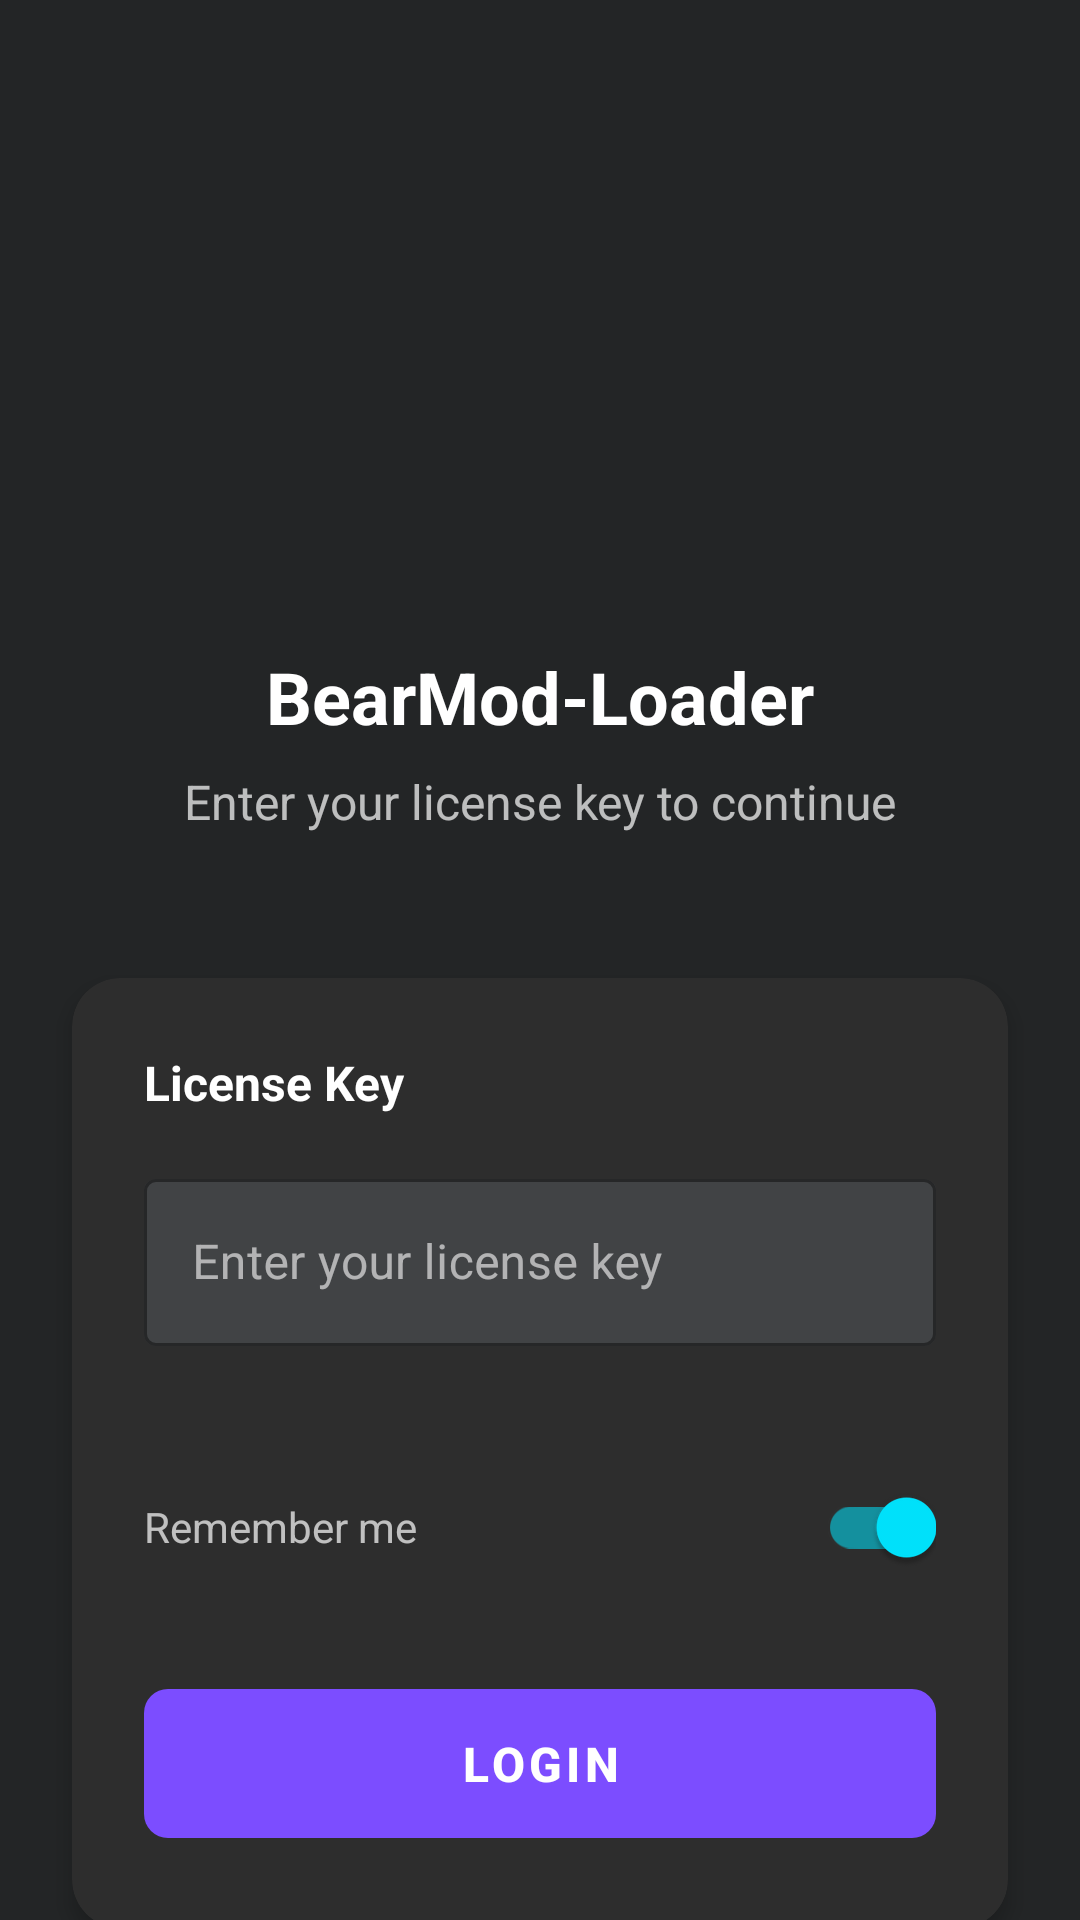

Reconstruct the res/layout file that produces this screen, plus the resources it refers to.
<!-- AndroidManifest.xml: activity theme Theme.BearLoader.NoActionBar -->
<!-- res/layout/activity_login.xml -->
<?xml version="1.0" encoding="utf-8"?>
<androidx.constraintlayout.widget.ConstraintLayout xmlns:android="http://schemas.android.com/apk/res/android"
    xmlns:app="http://schemas.android.com/apk/res-auto"
    xmlns:tools="http://schemas.android.com/tools"
    android:layout_width="match_parent"
    android:layout_height="match_parent"
    android:background="@color/background"
    tools:context=".ui.auth.LoginActivity">

    <ImageView
        android:id="@+id/iv_logo"
        android:layout_width="120dp"
        android:layout_height="120dp"
        android:layout_marginTop="80dp"
        android:contentDescription="@string/app_logo"
        android:src="@drawable/logo_splash"
        app:layout_constraintEnd_toEndOf="parent"
        app:layout_constraintStart_toStartOf="parent"
        app:layout_constraintTop_toTopOf="parent" />

    <TextView
        android:id="@+id/tv_app_name"
        android:layout_width="wrap_content"
        android:layout_height="wrap_content"
        android:layout_marginTop="16dp"
        android:text="@string/app_name"
        android:textColor="@color/text_primary"
        android:textSize="24sp"
        android:textStyle="bold"
        app:layout_constraintEnd_toEndOf="parent"
        app:layout_constraintStart_toStartOf="parent"
        app:layout_constraintTop_toBottomOf="@+id/iv_logo" />

    <TextView
        android:id="@+id/tv_login_subtitle"
        android:layout_width="wrap_content"
        android:layout_height="wrap_content"
        android:layout_marginTop="8dp"
        android:text="@string/login_subtitle"
        android:textColor="@color/text_secondary"
        android:textSize="16sp"
        app:layout_constraintEnd_toEndOf="parent"
        app:layout_constraintStart_toStartOf="parent"
        app:layout_constraintTop_toBottomOf="@+id/tv_app_name" />

    <com.google.android.material.card.MaterialCardView
        android:id="@+id/card_login"
        android:layout_width="0dp"
        android:layout_height="wrap_content"
        android:layout_marginStart="24dp"
        android:layout_marginTop="48dp"
        android:layout_marginEnd="24dp"
        app:cardBackgroundColor="@color/card_background"
        app:cardCornerRadius="16dp"
        app:cardElevation="4dp"
        app:layout_constraintEnd_toEndOf="parent"
        app:layout_constraintStart_toStartOf="parent"
        app:layout_constraintTop_toBottomOf="@+id/tv_login_subtitle">

        <LinearLayout
            android:layout_width="match_parent"
            android:layout_height="wrap_content"
            android:orientation="vertical"
            android:padding="24dp">

            <TextView
                android:layout_width="wrap_content"
                android:layout_height="wrap_content"
                android:text="@string/license_key"
                android:textColor="@color/text_primary"
                android:textSize="16sp"
                android:textStyle="bold" />

            <com.google.android.material.textfield.TextInputLayout
                android:id="@+id/til_license_key"
                style="@style/Widget.MaterialComponents.TextInputLayout.OutlinedBox"
                android:layout_width="match_parent"
                android:layout_height="wrap_content"
                android:layout_marginTop="16dp"
                android:hint="@string/enter_license_key"
                app:boxBackgroundColor="@color/background_light"
                app:boxStrokeColor="@color/primary"
                app:errorEnabled="true"
                app:errorIconDrawable="@drawable/ic_error"
                app:errorTextColor="@color/error"
                app:hintTextColor="@color/text_hint"
                app:startIconDrawable="@drawable/ic_key"
                app:startIconTint="@color/primary">

                <com.google.android.material.textfield.TextInputEditText
                    android:id="@+id/et_license_key"
                    android:layout_width="match_parent"
                    android:layout_height="wrap_content"
                    android:imeOptions="actionDone"
                    android:inputType="textVisiblePassword"
                    android:maxLines="1"
                    android:textAllCaps="true"
                    android:textColor="@color/text_primary"
                    tools:ignore="TextContrastCheck,VisualLintTextFieldSize" />

            </com.google.android.material.textfield.TextInputLayout>

            <com.google.android.material.switchmaterial.SwitchMaterial
                android:id="@+id/switch_remember"
                android:layout_width="match_parent"
                android:layout_height="wrap_content"
                android:layout_marginTop="16dp"
                android:checked="true"
                android:text="@string/remember_me"
                android:textColor="@color/text_secondary"
                tools:ignore="VisualLintButtonSize" />

            <com.google.android.material.button.MaterialButton
                android:id="@+id/btn_login"
                style="@style/Widget.BearLoader.Button"
                android:layout_width="match_parent"
                android:layout_height="wrap_content"
                android:layout_marginTop="24dp"
                android:enabled="false"
                android:text="@string/login"
                app:cornerRadius="8dp"
                app:elevation="4dp"
                app:rippleColor="@color/ripple"
                tools:ignore="VisualLintButtonSize" />

        </LinearLayout>

    </com.google.android.material.card.MaterialCardView>

    <TextView
        android:id="@+id/tv_version"
        android:layout_width="wrap_content"
        android:layout_height="wrap_content"
        android:layout_marginBottom="16dp"
        android:text="@string/version_info"
        android:textColor="@color/text_secondary"
        android:textSize="12sp"
        app:layout_constraintBottom_toBottomOf="parent"
        app:layout_constraintEnd_toEndOf="parent"
        app:layout_constraintStart_toStartOf="parent" />

    
    <ProgressBar
        android:id="@+id/progress_login"
        style="?android:attr/progressBarStyle"
        android:layout_width="wrap_content"
        android:layout_height="wrap_content"
        android:visibility="gone"
        app:layout_constraintBottom_toBottomOf="parent"
        app:layout_constraintEnd_toEndOf="parent"
        app:layout_constraintStart_toStartOf="parent"
        app:layout_constraintTop_toTopOf="parent" />


    <ProgressBar
        android:id="@+id/progress_initializing"
        style="?android:attr/progressBarStyleSmall"
        android:layout_width="wrap_content"
        android:layout_height="wrap_content"
        android:layout_margin="16dp"
        android:visibility="gone"
        app:layout_constraintEnd_toEndOf="parent"
        app:layout_constraintTop_toTopOf="parent" />


    <com.airbnb.lottie.LottieAnimationView
        android:id="@+id/success_animation"
        android:layout_width="120dp"
        android:layout_height="120dp"
        android:visibility="gone"
        app:layout_constraintBottom_toBottomOf="parent"
        app:layout_constraintEnd_toEndOf="parent"
        app:layout_constraintStart_toStartOf="parent"
        app:layout_constraintTop_toTopOf="parent"
        app:lottie_autoPlay="false"
        app:lottie_loop="false"
        app:lottie_rawRes="@raw/success_animation" />


    <View
        android:id="@+id/view_overlay"
        android:layout_width="0dp"
        android:layout_height="0dp"
        android:background="#80000000"
        android:visibility="gone"
        app:layout_constraintBottom_toBottomOf="parent"
        app:layout_constraintEnd_toEndOf="parent"
        app:layout_constraintStart_toStartOf="parent"
        app:layout_constraintTop_toTopOf="parent" />

</androidx.constraintlayout.widget.ConstraintLayout>
<!-- resources referenced by this layout -->
<resources>
  <color name="background">#232526</color>
  <color name="background_light">#414345</color>
  <color name="card_background">#2D2D2D</color>
  <color name="error">#F44336</color>
  <color name="primary">#7C4DFF</color>
  <color name="ripple">#33FFFFFF</color>
  <color name="text_hint">#80FFFFFF</color>
  <color name="text_primary">#FFFFFF</color>
  <color name="text_secondary">#B3FFFFFF</color>
  <string name="app_logo">App Logo</string>
  <string name="app_name">BearMod-Loader</string>
  <string name="enter_license_key">Enter your license key</string>
  <string name="license_key">License Key</string>
  <string name="login">Login</string>
  <string name="login_subtitle">Enter your license key to continue</string>
  <string name="remember_me">Remember me</string>
  <string name="version_info">Version %1$s</string>
  <style name="Widget.BearLoader.Button" parent="Widget.MaterialComponents.Button">
          <item name="android:textColor">@color/white</item>
          <item name="backgroundTint">@color/primary</item>
          <item name="cornerRadius">12dp</item>
          <item name="android:paddingStart">24dp</item>
          <item name="android:paddingEnd">24dp</item>
          <item name="android:paddingTop">14dp</item>
          <item name="android:paddingBottom">14dp</item>
          <item name="android:textSize">16sp</item>
          <item name="android:textStyle">bold</item>
          <item name="elevation">2dp</item>
      </style>
  <style name="Theme.BearLoader.NoActionBar">
          <item name="windowActionBar">false</item>
          <item name="windowNoTitle">true</item>
          <item name="android:windowFullscreen">false</item>
          <item name="android:windowDrawsSystemBarBackgrounds">true</item>
          <item name="android:statusBarColor">@android:color/transparent</item>
      </style>
  <color name="white">#FFFFFFFF</color>
</resources>
